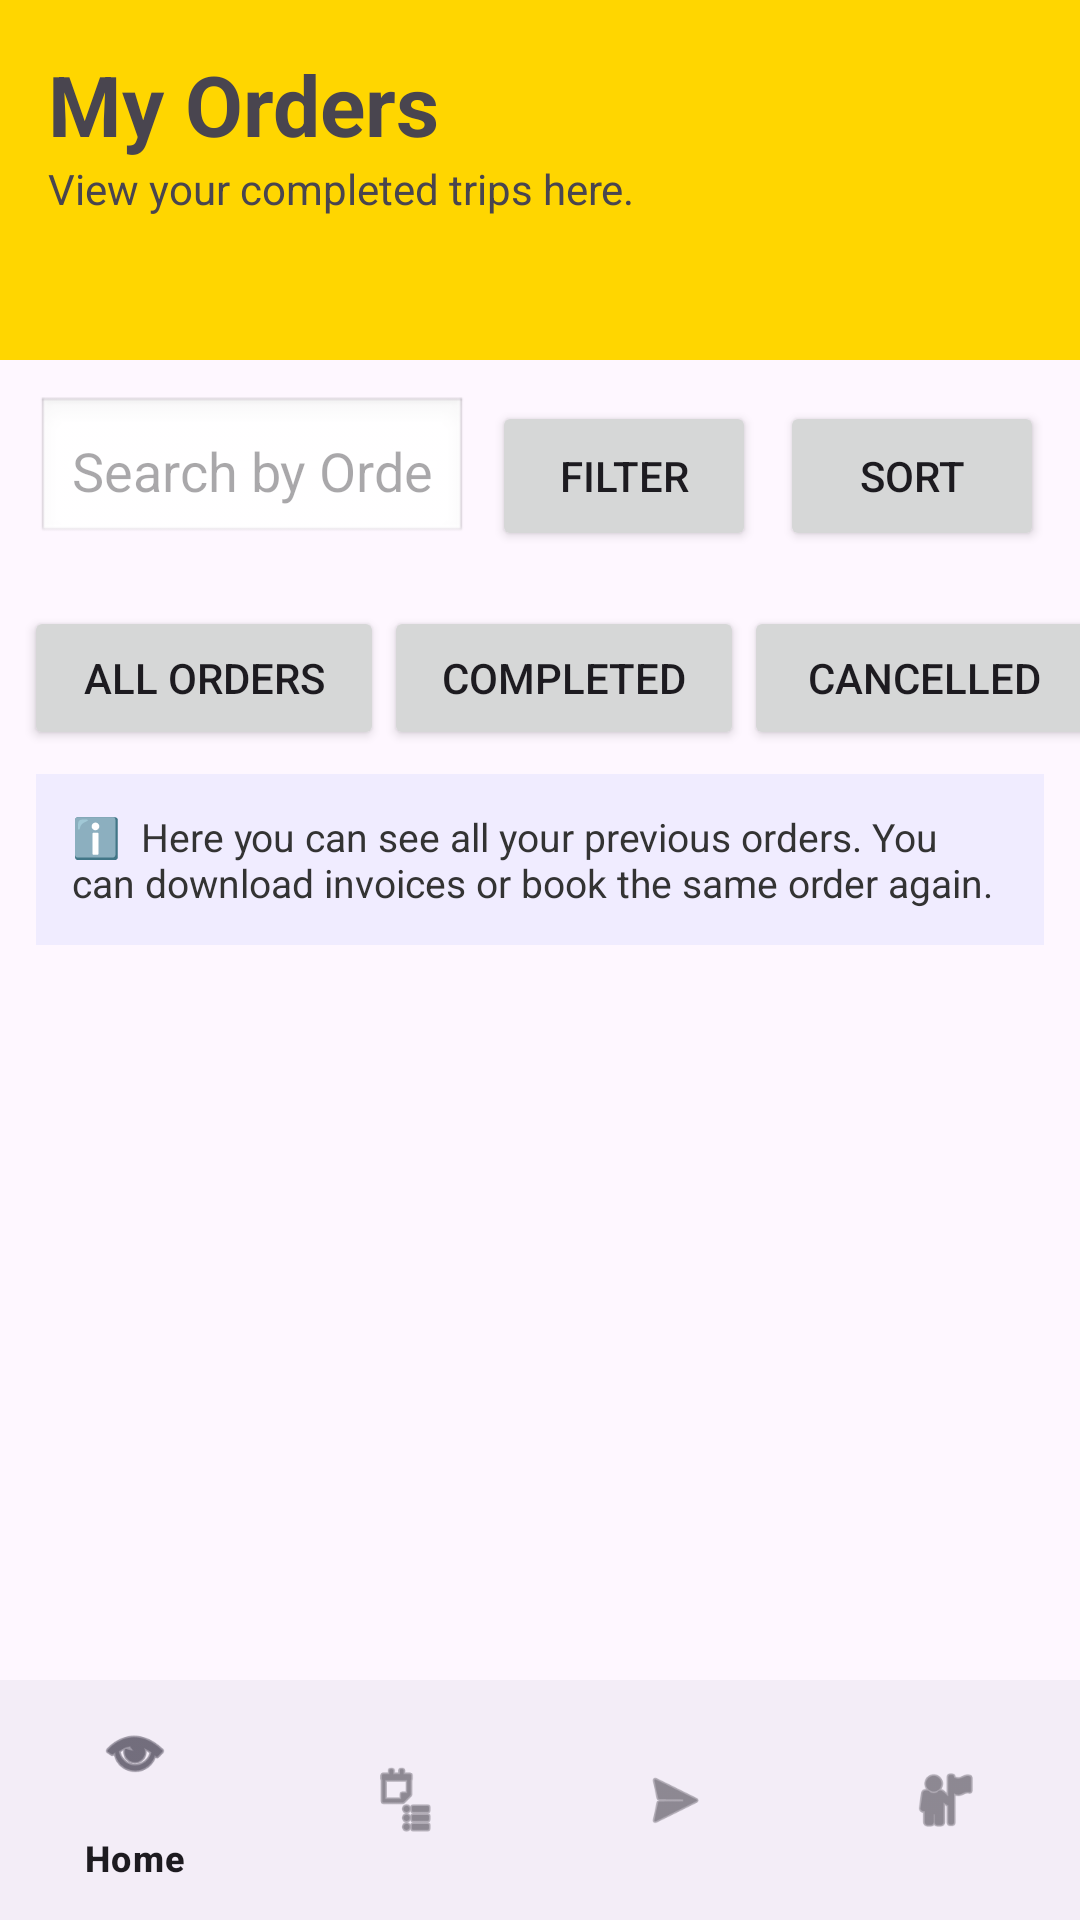

This screen was rendered from an Android layout file. Write that file and the resources it references.
<!-- AndroidManifest.xml: application theme Theme.OceanXMyOrders -->
<!-- res/layout/activity_main.xml -->
<?xml version="1.0" encoding="utf-8"?>
<LinearLayout
    xmlns:android="http://schemas.android.com/apk/res/android"
    xmlns:app="http://schemas.android.com/apk/res-auto"
    android:layout_width="match_parent"
    android:layout_height="match_parent"
    android:orientation="vertical">

    
    <LinearLayout
        android:layout_width="match_parent"
        android:layout_height="120dp"
        android:background="#FFD600"
        android:orientation="vertical"
        android:padding="16dp">

        <TextView
            android:layout_width="wrap_content"
            android:layout_height="wrap_content"
            android:text="My Orders"
            android:textSize="28sp"
            android:textStyle="bold" />

        <TextView
            android:layout_width="wrap_content"
            android:layout_height="wrap_content"
            android:text="View your completed trips here."
            android:textSize="14sp" />

    </LinearLayout>

    
    <LinearLayout
        android:layout_width="match_parent"
        android:layout_height="wrap_content"
        android:orientation="horizontal"
        android:padding="12dp">

        <EditText
            android:id="@+id/searchBar"
            android:layout_width="0dp"
            android:layout_height="50dp"
            android:layout_weight="1"
            android:hint="Search by Order ID / Location"
            android:inputType="text"
            android:background="@android:drawable/edit_text"
            android:padding="12dp"/>

        <Button
            android:id="@+id/btnFilter"
            android:layout_width="wrap_content"
            android:layout_height="50dp"
            android:layout_marginStart="8dp"
            android:text="Filter"/>

        <Button
            android:id="@+id/btnSort"
            android:layout_width="wrap_content"
            android:layout_height="50dp"
            android:layout_marginStart="8dp"
            android:text="Sort"/>

    </LinearLayout>

    
    <HorizontalScrollView
        android:layout_width="match_parent"
        android:layout_height="wrap_content"
        android:scrollbars="none">

        <LinearLayout
            android:layout_width="wrap_content"
            android:layout_height="wrap_content"
            android:orientation="horizontal"
            android:padding="8dp">

            <Button
                android:layout_width="120dp"
                android:layout_height="wrap_content"
                android:text="All Orders" />

            <Button
                android:layout_width="120dp"
                android:layout_height="wrap_content"
                android:text="Completed" />

            <Button
                android:layout_width="120dp"
                android:layout_height="wrap_content"
                android:text="Cancelled" />

            <Button
                android:layout_width="140dp"
                android:layout_height="wrap_content"
                android:text="Booked Again" />

        </LinearLayout>
    </HorizontalScrollView>
    <TextView
        android:layout_width="match_parent"
        android:layout_height="wrap_content"
        android:layout_marginStart="12dp"
        android:layout_marginEnd="12dp"
        android:layout_marginBottom="8dp"
        android:background="#F0ECFF"
        android:padding="12dp"
        android:text="ℹ️  Here you can see all your previous orders. You can download invoices or book the same order again."
        android:textColor="#333333"
        android:textSize="13sp" />
    
    <androidx.recyclerview.widget.RecyclerView
        android:id="@+id/recyclerOrders"
        android:layout_width="match_parent"
        android:layout_height="0dp"
        android:layout_weight="1"/>

    <com.google.android.material.bottomnavigation.BottomNavigationView
        android:id="@+id/bottomNav"
        android:layout_width="match_parent"
        android:layout_height="wrap_content"
        app:menu="@menu/bottom_menu"/>

</LinearLayout>
<!-- resources referenced by this layout -->
<resources>
  <style name="Theme.OceanXMyOrders" parent="Base.Theme.OceanXMyOrders" />
  <style name="Base.Theme.OceanXMyOrders" parent="Theme.Material3.DayNight.NoActionBar">
          
          
      </style>
</resources>
